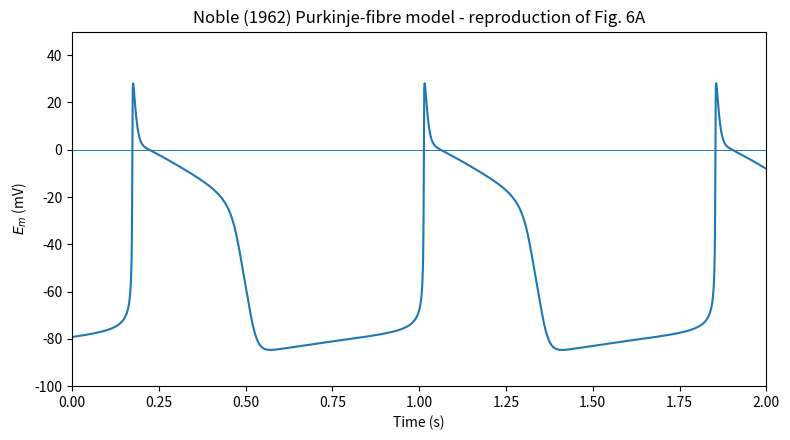

This chart was generated by the following Python code:

import numpy as np
import matplotlib.pyplot as plt
from collections import namedtuple
from scipy.integrate import solve_ivp


# Noble (1962) Purkinje-fibre model parameters.
# Units:
#   time: ms
#   voltage: mV
#   current density: microA / cm^2
#   conductance density: mmho / cm^2
#   capacitance: microF / cm^2
params = namedtuple(
    "params",
    [
        "C",
        "g_Na_max",
        "g_Na_background",
        "g_K1_scale",
        "g_K2_max",
        "E_Na",
        "E_K",
        "g_An",
        "E_An",
        "I_app",
    ],
)


def _x_over_expm1(x):
    """Stable evaluation of x / (exp(x) - 1), including x = 0."""
    x = np.asarray(x)
    small = np.abs(x) < 1e-7
    result = np.empty_like(x, dtype=float)
    result[small] = 1.0 - x[small] / 2.0 + x[small] ** 2 / 12.0
    result[~small] = x[~small] / np.expm1(x[~small])
    return float(result) if result.ndim == 0 else result


def noble_1962_model(t, state, model_parameters):
    """
    Noble (1962) Purkinje-fibre membrane model, equations (1)-(20).

    Parameters
    ----------
    t : float
        Time in ms.

    state : tuple with 4 elements
        Current values of:
            E_m : membrane potential in mV
            m   : sodium activation gate
            h   : sodium inactivation gate
            n   : delayed potassium activation gate

    model_parameters : collections.namedtuple
        Model parameters stored as attributes.

    Returns
    -------
    tuple with 4 elements
        dE_m/dt, dm/dt, dh/dt, dn/dt.
    """

    C = model_parameters.C

    g_Na_max = model_parameters.g_Na_max
    g_Na_background = model_parameters.g_Na_background
    g_K1_scale = model_parameters.g_K1_scale
    g_K2_max = model_parameters.g_K2_max

    E_Na = model_parameters.E_Na
    E_K = model_parameters.E_K

    g_An = model_parameters.g_An
    E_An = model_parameters.E_An

    I_app = model_parameters.I_app

    E_m = state[0]
    m = state[1]
    h = state[2]
    n = state[3]

    # Potassium rate constants: equations (8)-(9)
    alpha_n = 0.001 * _x_over_expm1((-E_m - 50.0) / 10.0)
    beta_n = 0.002 * np.exp((-E_m - 90.0) / 80.0)

    # Sodium h-gate rate constants: equations (16)-(17)
    alpha_h = 0.17 * np.exp((-E_m - 90.0) / 20.0)
    beta_h = 1.0 / (np.exp((-E_m - 42.0) / 10.0) + 1.0)

    # Sodium m-gate rate constants: equations (18)-(19)
    alpha_m = 1.5 * _x_over_expm1((-E_m - 48.0) / 15.0)
    beta_m = 0.6 * _x_over_expm1((E_m + 8.0) / 5.0)

    # Instantaneous and delayed potassium conductances: equations (5)-(6)
    g_K1 = g_K1_scale * (
        np.exp((-E_m - 90.0) / 50.0)
        + 0.0125 * np.exp((E_m + 90.0) / 60.0)
    )
    g_K2 = g_K2_max * n**4

    # Ionic currents: equations (3), (10), and (20)
    I_Na = (g_Na_max * m**3 * h + g_Na_background) * (E_m - E_Na)
    I_K = (g_K1 + g_K2) * (E_m - E_K)
    I_An = g_An * (E_m - E_An)

    # Membrane equation (4), using outward-positive current convention.
    dE_m_dt = (I_app - I_Na - I_K - I_An) / C

    # Gating equations (7), (13), and (14)
    dm_dt = alpha_m * (1.0 - m) - beta_m * m
    dh_dt = alpha_h * (1.0 - h) - beta_h * h
    dn_dt = alpha_n * (1.0 - n) - beta_n * n

    return (dE_m_dt, dm_dt, dh_dt, dn_dt)


def steady_state_gates(E_m):
    """Return m_inf, h_inf, and n_inf at a specified membrane potential."""
    alpha_n = 0.001 * _x_over_expm1((-E_m - 50.0) / 10.0)
    beta_n = 0.002 * np.exp((-E_m - 90.0) / 80.0)

    alpha_h = 0.17 * np.exp((-E_m - 90.0) / 20.0)
    beta_h = 1.0 / (np.exp((-E_m - 42.0) / 10.0) + 1.0)

    alpha_m = 1.5 * _x_over_expm1((-E_m - 48.0) / 15.0)
    beta_m = 0.6 * _x_over_expm1((E_m + 8.0) / 5.0)

    m_inf = alpha_m / (alpha_m + beta_m)
    h_inf = alpha_h / (alpha_h + beta_h)
    n_inf = alpha_n / (alpha_n + beta_n)

    return m_inf, h_inf, n_inf


# Parameters used for the spontaneous rhythm in Figure 6A.
# Figure 6A has no anion current, so g_An = 0.
model_parameters = params(
    C=12.0,
    g_Na_max=400.0,
    g_Na_background=0.14,
    g_K1_scale=1.2,
    g_K2_max=1.2,
    E_Na=40.0,
    E_K=-100.0,
    g_An=0.0,
    E_An=-60.0,   # irrelevant while g_An = 0
    I_app=0.0,
)


# Start near the middle of the pacemaker potential, as described in the paper.
E_m0 = -80.0
m0, h0, n_inf0 = steady_state_gates(E_m0)

# Noble states that the initial n value was guessed and loses influence after
# one cycle. A value of 0.30 gives rapid convergence to the stable rhythm.
initial_state = (E_m0, m0, h0, 0.30)


# First integrate long enough to remove dependence on the guessed initial n.
burn_in = solve_ivp(
    fun=noble_1962_model,
    t_span=(0.0, 5000.0),
    y0=initial_state,
    args=(model_parameters,),
    method="LSODA",
    rtol=1e-9,
    atol=1e-11,
    max_step=0.1,
)

if not burn_in.success:
    raise RuntimeError(burn_in.message)


# Reproduce approximately two cycles, matching the 0-2 s extent of Fig. 6A.
plot_duration = 2000.0
t_eval = np.arange(0.0, plot_duration + 0.1, 0.1)

solution = solve_ivp(
    fun=noble_1962_model,
    t_span=(0.0, plot_duration),
    y0=burn_in.y[:, -1],
    t_eval=t_eval,
    args=(model_parameters,),
    method="LSODA",
    rtol=1e-9,
    atol=1e-11,
    max_step=0.1,
)

if not solution.success:
    raise RuntimeError(solution.message)


fig, ax = plt.subplots(figsize=(8.0, 4.5))
ax.plot(solution.t / 1000.0, solution.y[0], linewidth=1.5)
ax.axhline(0.0, linewidth=0.7)
ax.set_xlim(0.0, 2.0)
ax.set_ylim(-100.0, 50.0)
ax.set_xlabel("Time (s)")
ax.set_ylabel(r"$E_m$ (mV)")
ax.set_title("Noble (1962) Purkinje-fibre model - reproduction of Fig. 6A")
fig.tight_layout()
plt.show()
